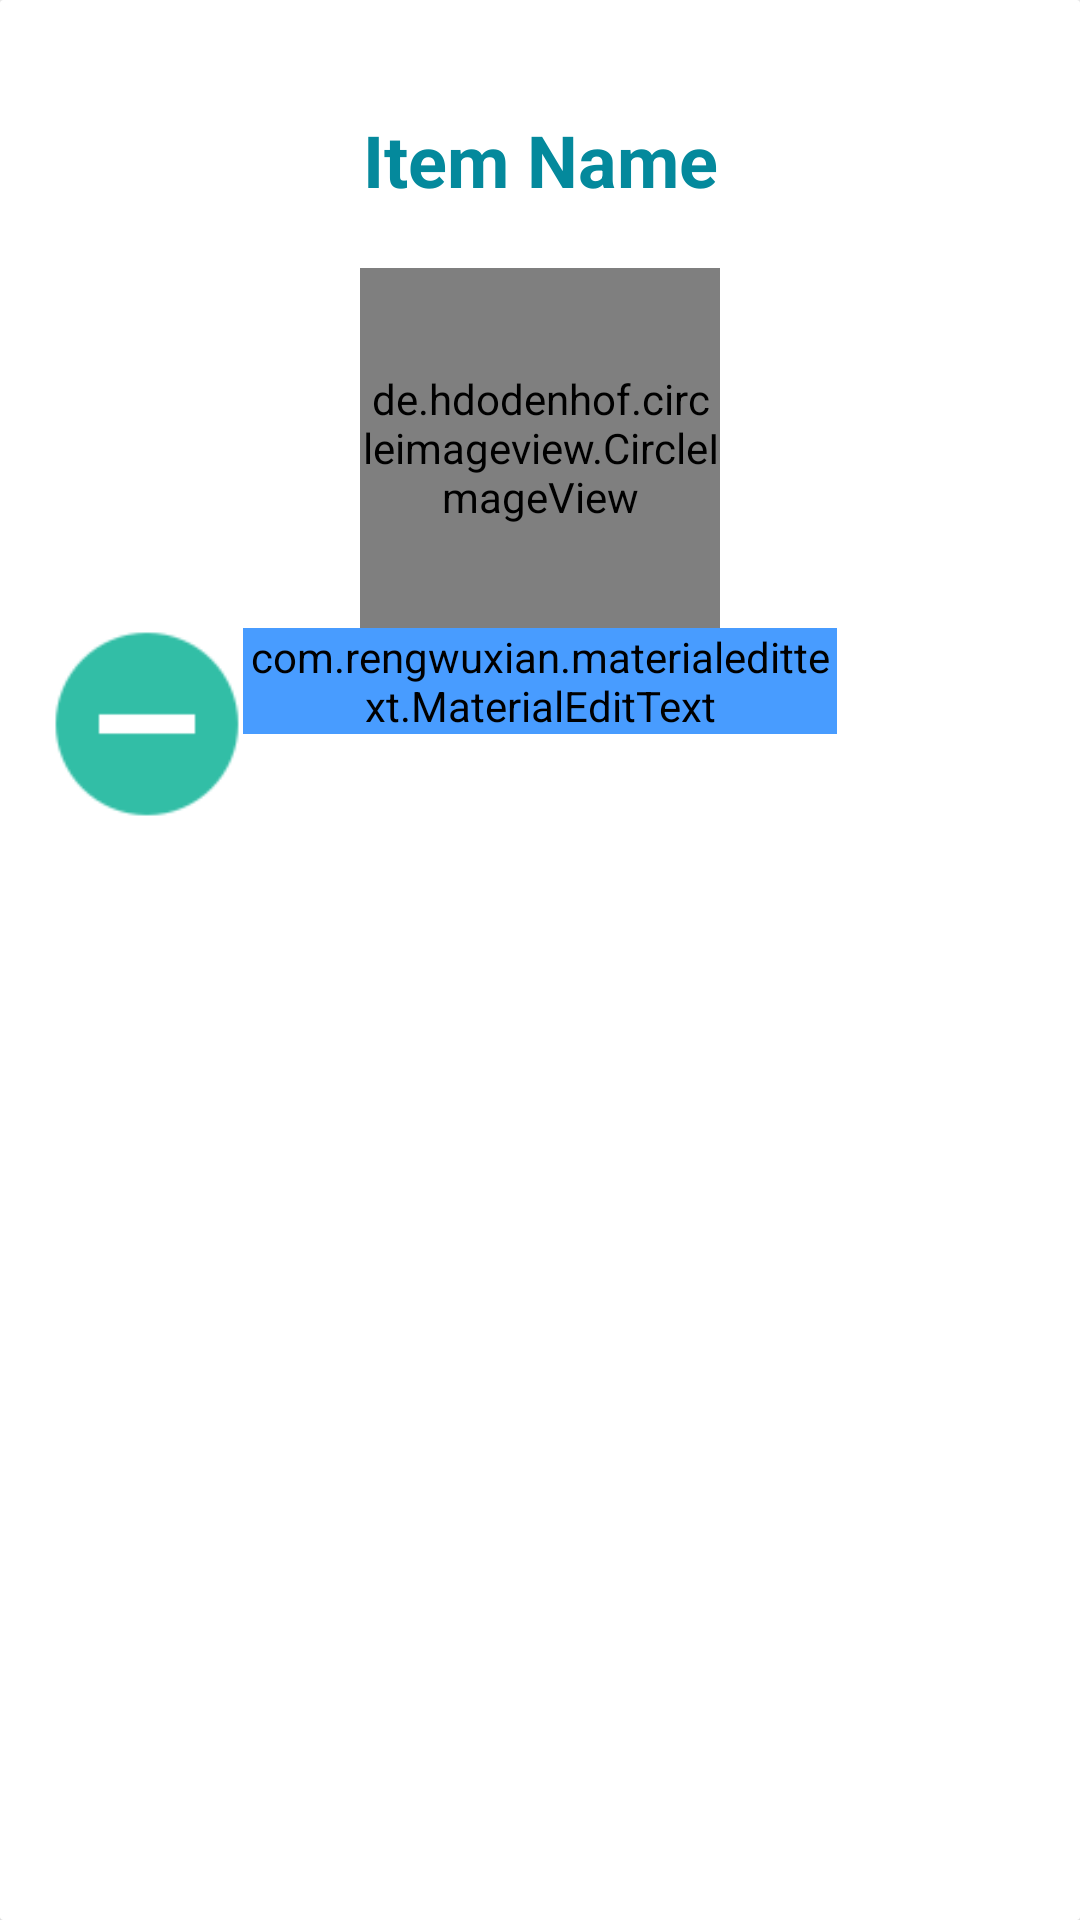

Write the Android layout XML for this screen, with the resource values it uses.
<!-- AndroidManifest.xml: application theme AppTheme -->
<!-- res/layout/layout_add_to_cart.xml -->
<?xml version="1.0" encoding="utf-8"?>
<androidx.cardview.widget.CardView
    xmlns:android="http://schemas.android.com/apk/res/android"
    xmlns:app="http://schemas.android.com/apk/res-auto"
    android:layout_width="match_parent"
    app:cardCornerRadius="1dp"
    app:cardBackgroundColor="@color/colorWhite"
    android:layout_height="match_parent"
    app:cardElevation="20dp"    >

    <LinearLayout
        android:orientation="vertical"
        android:layout_margin="17dp"
        android:layout_width="match_parent"
        android:layout_height="wrap_content">

        <com.google.android.material.textview.MaterialTextView
            android:id="@+id/itemNameInPopUp"
            android:layout_width="match_parent"
            android:layout_height="wrap_content"
            android:layout_marginTop="20dp"
            android:backgroundTint="@color/colortoolbar"
            android:text="Item Name"
            android:textStyle="bold"
            android:textAlignment="center"
            android:textAppearance="@style/TextAppearance.AppCompat.Headline"
            android:textColor="@color/colorPrimaryDark"
            app:met_baseColor="@color/colortoolbar"
            app:met_floatingLabel="highlight"
            app:met_primaryColor="@color/colortoolbar"
            app:met_singleLineEllipsis="true"
            app:met_textColorHint="@color/colortoolbar" />

        <de.hdodenhof.circleimageview.CircleImageView
            android:id="@+id/itemImageInPopUp"
            android:layout_width="120dp"
            android:layout_height="120dp"
            android:layout_marginTop="20dp"
            android:layout_gravity="center"
            />

        <RelativeLayout
            android:layout_width="match_parent"
            android:layout_height="wrap_content">
            <Button
                android:layout_width="64dp"
                android:layout_height="64dp"
                android:id="@+id/minus"
                android:layout_alignParentLeft="true"
                android:background="@drawable/minus"/>
            <com.rengwuxian.materialedittext.MaterialEditText
                android:id="@+id/itemQuantity"
                android:layout_width="wrap_content"
                android:layout_height="wrap_content"
                android:backgroundTint="@color/colortoolbar"
                android:hint="Quantity"
                android:inputType="textPersonName"
                android:text=""
                android:layout_toEndOf="@+id/minus"
                android:layout_toStartOf="@+id/plus"
                android:gravity="center"
                android:textColor="@color/colortoolbar"
                android:textColorHint="@color/colortoolbar"
                android:textSize="17sp"
                app:met_baseColor="@color/colortoolbar"
                app:met_floatingLabel="highlight"
                app:met_primaryColor="@color/colortoolbar"
                app:met_singleLineEllipsis="true"
                app:met_textColorHint="@color/colortoolbar" />
            <Button
                android:layout_width="64dp"
                android:layout_height="64dp"
                android:id="@+id/plus"
                android:layout_alignParentEnd="true"
                android:background="@drawable/plus"/>
        </RelativeLayout>

    </LinearLayout>
</androidx.cardview.widget.CardView>
<!-- resources referenced by this layout -->
<resources>
  <color name="colorPrimaryDark">#04899C</color>
  <color name="colorWhite">#ffffff</color>
  <color name="colortoolbar">#489cff</color>
  <!-- drawable minus: png bitmap (drawable, 1826 bytes) -->
  <style name="AppTheme" parent="Theme.AppCompat.Light.DarkActionBar">
          
          <item name="colorPrimary">@color/colorPrimary</item>
          <item name="colorPrimaryDark">@color/colorPrimaryDark</item>
          <item name="colorAccent">@color/colorAccent</item>
  
      </style>
  <color name="colorPrimary">#1ebed4</color>
  <color name="colorAccent">#42BBCC</color>
</resources>
